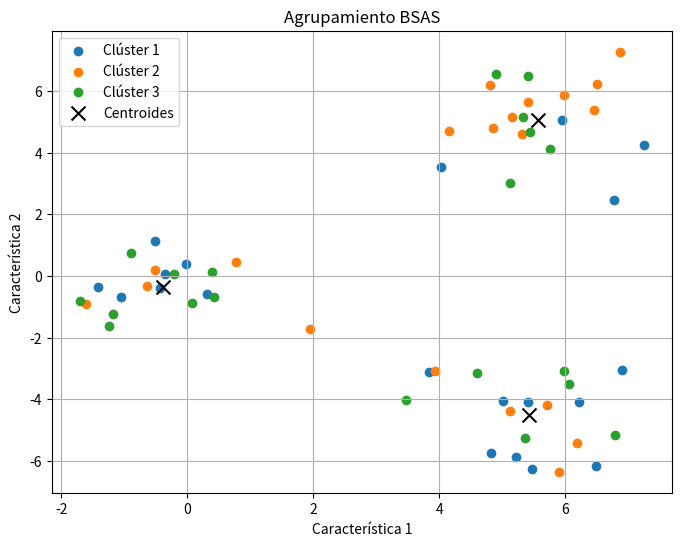

Python code for this plot:
import numpy as np
import matplotlib.pyplot as plt

def bsas_clustering(puntos_de_datos, umbral, max_clusters, orden_procesamiento):
    """
    Implementación del algoritmo de agrupamiento BSAS (Basic Sequential Algorithmic Scheme).

    Args:
        puntos_de_datos (np.array): Matriz de datos donde las columnas son muestras y las filas son características.
        umbral (float): La distancia máxima (theta) para que un punto se una a un clúster existente.
        max_clusters (int): El número máximo de clústeres (q) que se pueden crear.
        orden_procesamiento (list or np.array): El orden en el que se procesarán los puntos de datos.

    Returns:
        tuple: Una tupla que contiene las etiquetas de los clústeres asignados y los centroides finales.
    """
    num_caracteristicas, num_muestras = puntos_de_datos.shape

    # Si se proporciona un orden, reordena los datos para su procesamiento
    if len(orden_procesamiento) == num_muestras:
        puntos_de_datos = puntos_de_datos[:, orden_procesamiento]

    # Inicialización
    num_clusters_actual = 1
    asignaciones = np.zeros(num_muestras, dtype=int)

    # El primer punto de datos forma el primer clúster
    asignaciones[0] = num_clusters_actual
    centroides = puntos_de_datos[:, [0]]  # El primer centroide es el primer punto

    # Itera a través de los puntos de datos restantes
    for i in range(1, num_muestras):
        punto_actual = puntos_de_datos[:, i]

        # Calcula la distancia euclidiana del punto actual a todos los centroides existentes
        distancias = np.linalg.norm(centroides - punto_actual.reshape(-1, 1), axis=0)

        distancia_minima = np.min(distancias)
        indice_centroide_cercano = np.argmin(distancias)

        # Si el punto está "lejos" y no hemos alcanzado el máximo de clústeres
        if distancia_minima > umbral and num_clusters_actual < max_clusters:
            num_clusters_actual += 1
            asignaciones[i] = num_clusters_actual
            # El nuevo punto se convierte en un nuevo centroide
            centroides = np.hstack((centroides, punto_actual.reshape(-1, 1)))
       # Si el punto está "cerca" de un clúster existente
        else:
            # Asigna el punto al clúster más cercano (índice + 1 para etiquetas base 1)
            asignaciones[i] = indice_centroide_cercano + 1

            # Actualiza el centroide del clúster asignado usando un promedio móvil
            etiqueta_asignada = asignaciones[i]
            puntos_en_cluster = np.sum(asignaciones[:i + 1] == etiqueta_asignada)

            centroide_a_actualizar = centroides[:, indice_centroide_cercano]
            nuevo_centroide = ((puntos_en_cluster - 1) * centroide_a_actualizar + punto_actual) / puntos_en_cluster
            centroides[:, indice_centroide_cercano] = nuevo_centroide

    return asignaciones, centroides


# Ejecución

np.random.seed(0)
cluster1 = np.random.randn(2, 20) + np.array([[5], [5]])
cluster2 = np.random.randn(2, 20) + np.array([[0], [0]])
cluster3 = np.random.randn(2, 20) + np.array([[5], [-5]])

X = np.hstack((cluster1, cluster2, cluster3))

# Parámetros del algoritmo
orden_aleatorio = np.random.permutation(X.shape[1])
umbral_distancia = 4.0
clusters_maximos = 5

etiquetas, centroides_finales = bsas_clustering(X, umbral_distancia, clusters_maximos, orden_aleatorio)

# Visualización de los resultados
plt.figure(figsize=(8, 6))
for k in np.unique(etiquetas):
    indices = np.where(etiquetas == k)
    plt.scatter(X[0, indices], X[1, indices], label=f'Clúster {k}')

plt.scatter(centroides_finales[0, :], centroides_finales[1, :], c='black', marker='x', s=100, label='Centroides')
plt.title('Agrupamiento BSAS')
plt.xlabel('Característica 1')
plt.ylabel('Característica 2')
plt.legend()
plt.grid(True)
plt.show()